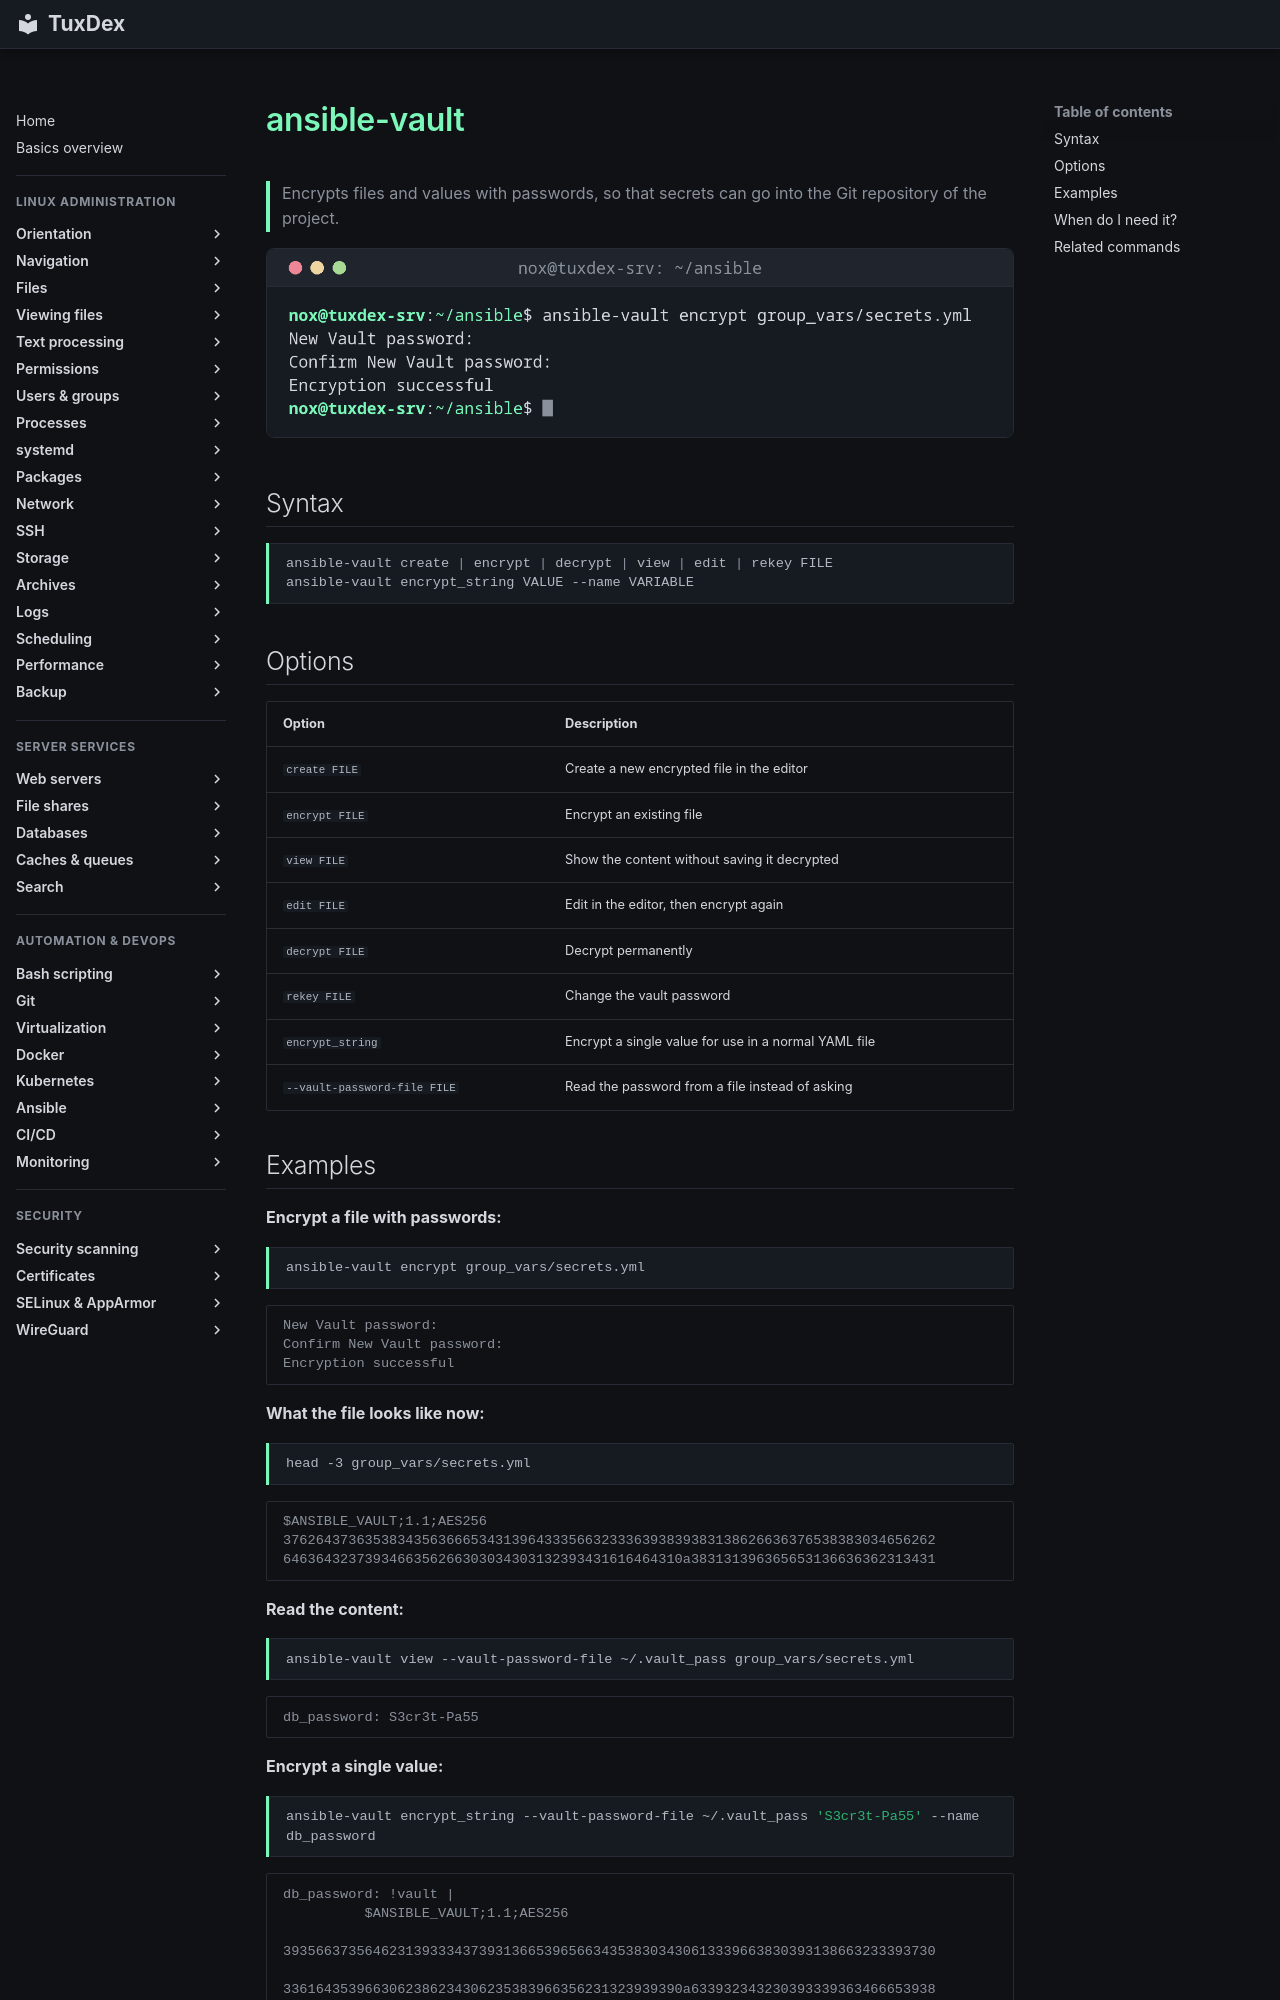

repository: Noxisan/tuxcodex · page: 21-ansible/ansible-vault.en/index.html · generator: mkdocs

# ansible-vault

> Encrypts files and values with passwords, so that secrets can go into the Git repository of the project.

![ansible-vault output](../assets/screenshots/21-ansible/ansible-vault.png)

## Syntax

```bash
ansible-vault create | encrypt | decrypt | view | edit | rekey FILE
ansible-vault encrypt_string VALUE --name VARIABLE
```

## Options

| Option | Description |
|--------|-------------|
| `create FILE` | Create a new encrypted file in the editor |
| `encrypt FILE` | Encrypt an existing file |
| `view FILE` | Show the content without saving it decrypted |
| `edit FILE` | Edit in the editor, then encrypt again |
| `decrypt FILE` | Decrypt permanently |
| `rekey FILE` | Change the vault password |
| `encrypt_string` | Encrypt a single value for use in a normal YAML file |
| `--vault-password-file FILE` | Read the password from a file instead of asking |
